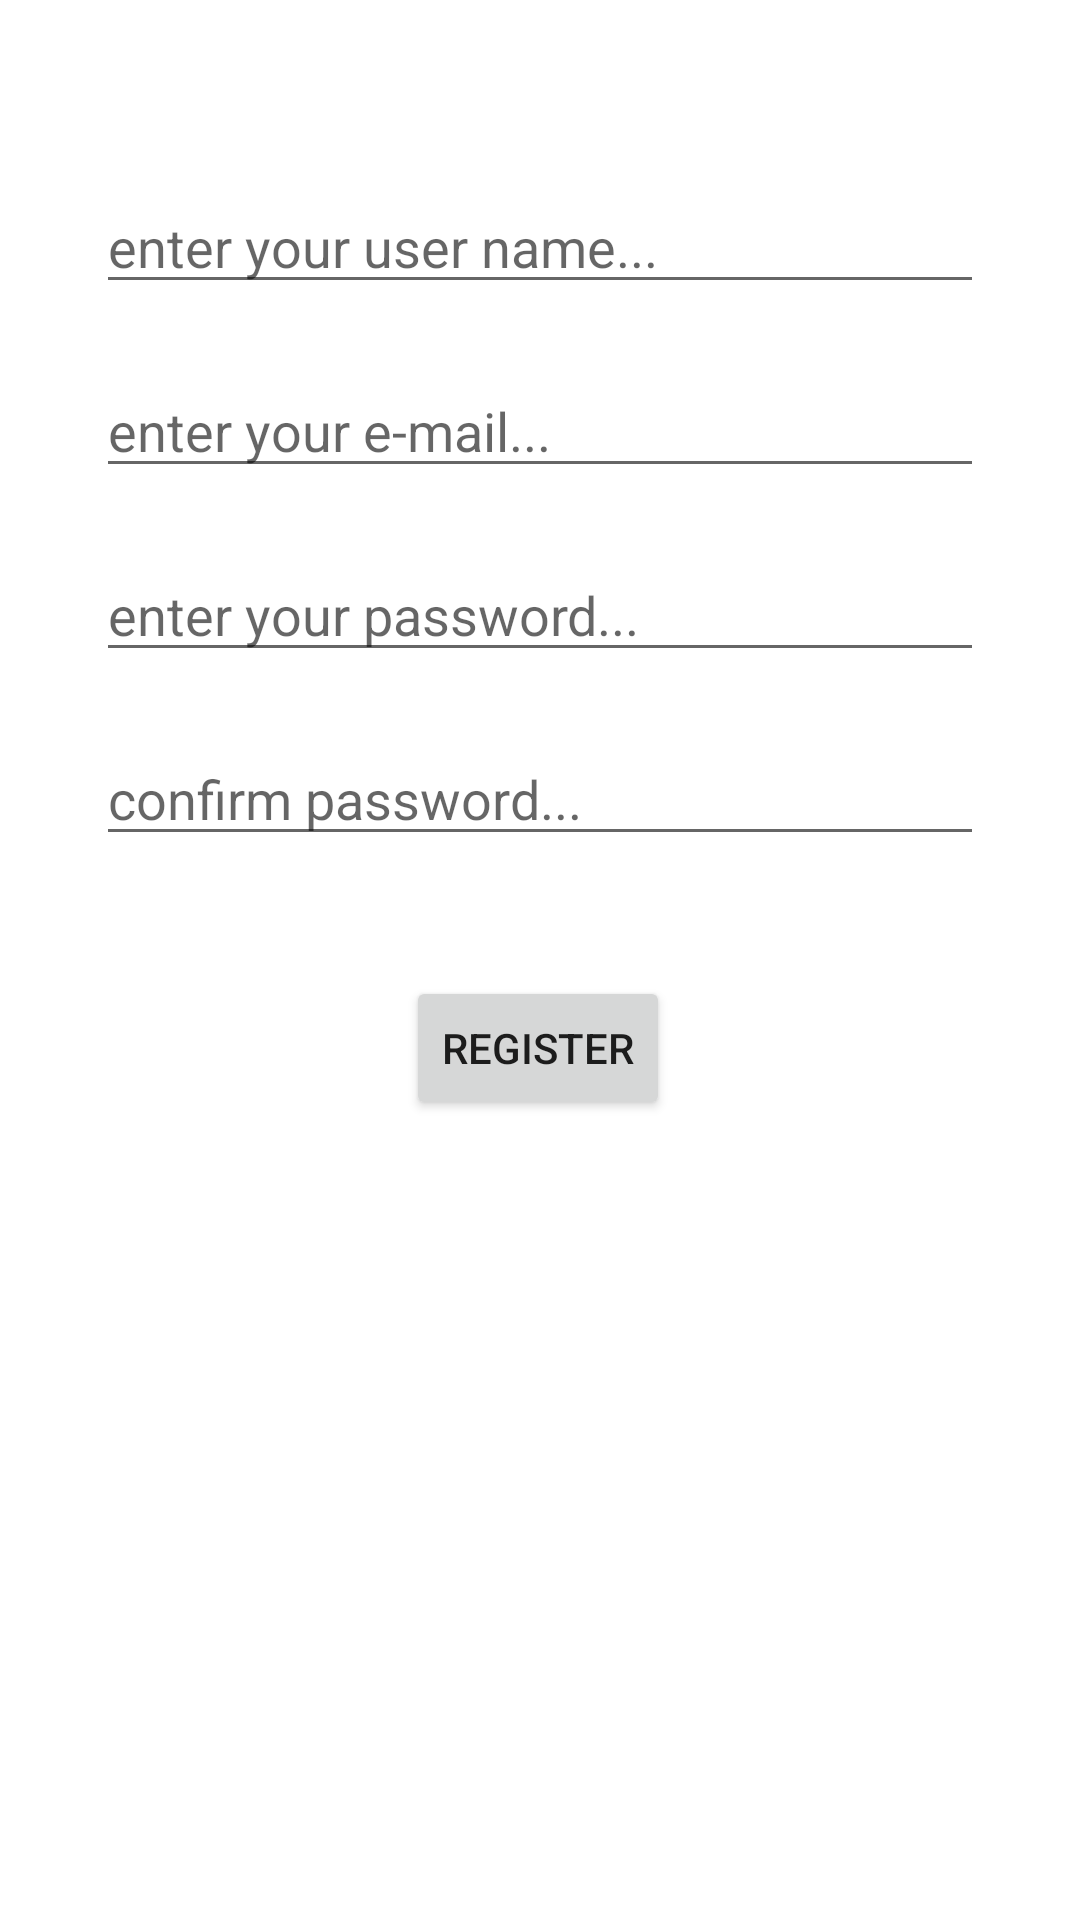

Layout XML and referenced resources for this Android screen:
<!-- AndroidManifest.xml: application theme Theme.OrthoDen -->
<!-- res/layout/activity_register.xml -->
<?xml version="1.0" encoding="utf-8"?>
<androidx.constraintlayout.widget.ConstraintLayout xmlns:android="http://schemas.android.com/apk/res/android"
    xmlns:app="http://schemas.android.com/apk/res-auto"
    xmlns:tools="http://schemas.android.com/tools"
    android:layout_width="match_parent"
    android:layout_height="match_parent"
    tools:context=".Login.RegisterActivity">

    <EditText
        android:id="@+id/et_RegisterUN"
        android:layout_width="0dp"
        android:layout_height="wrap_content"
        android:layout_marginStart="32dp"
        android:layout_marginTop="60dp"
        android:layout_marginEnd="32dp"
        android:ems="10"
        android:hint="enter your user name..."
        android:inputType="textPersonName"
        app:layout_constraintEnd_toEndOf="parent"
        app:layout_constraintHorizontal_bias="0.542"
        app:layout_constraintStart_toStartOf="parent"
        app:layout_constraintTop_toTopOf="parent" />

    <EditText
        android:id="@+id/et_Email"
        android:layout_width="0dp"
        android:layout_height="wrap_content"
        android:layout_marginStart="32dp"
        android:layout_marginTop="20dp"
        android:layout_marginEnd="32dp"
        android:ems="10"
        android:hint="enter your e-mail..."
        android:inputType="textEmailAddress"
        app:layout_constraintEnd_toEndOf="parent"
        app:layout_constraintHorizontal_bias="0.542"
        app:layout_constraintStart_toStartOf="parent"
        app:layout_constraintTop_toBottomOf="@+id/et_RegisterUN" />

    <EditText
        android:id="@+id/et_RegisterPass"
        android:layout_width="0dp"
        android:layout_height="wrap_content"
        android:layout_marginStart="32dp"
        android:layout_marginTop="20dp"
        android:layout_marginEnd="32dp"
        android:ems="10"
        android:hint="enter your password..."
        android:inputType="textPassword"
        app:layout_constraintEnd_toEndOf="parent"
        app:layout_constraintHorizontal_bias="0.542"
        app:layout_constraintStart_toStartOf="parent"
        app:layout_constraintTop_toBottomOf="@+id/et_Email" />

    <EditText
        android:id="@+id/et_Confirm"
        android:layout_width="0dp"
        android:layout_height="wrap_content"
        android:layout_marginStart="32dp"
        android:layout_marginTop="20dp"
        android:layout_marginEnd="32dp"
        android:ems="10"
        android:hint="confirm password..."
        android:inputType="textPassword"
        app:layout_constraintEnd_toEndOf="parent"
        app:layout_constraintHorizontal_bias="0.542"
        app:layout_constraintStart_toStartOf="parent"
        app:layout_constraintTop_toBottomOf="@+id/et_RegisterPass" />

    <Button
        android:id="@+id/btn_Register"
        android:layout_width="wrap_content"
        android:layout_height="wrap_content"
        android:layout_marginTop="40dp"
        android:text="Register"
        app:layout_constraintEnd_toEndOf="parent"
        app:layout_constraintHorizontal_bias="0.498"
        app:layout_constraintStart_toStartOf="parent"
        app:layout_constraintTop_toBottomOf="@+id/et_Confirm" />
</androidx.constraintlayout.widget.ConstraintLayout>
<!-- resources referenced by this layout -->
<resources>
  <style name="Theme.OrthoDen" parent="Theme.MaterialComponents.DayNight.DarkActionBar">
          
          <item name="colorPrimary">@color/purple_500</item>
          <item name="colorPrimaryVariant">@color/purple_700</item>
          <item name="colorOnPrimary">@color/white</item>
          
          <item name="colorSecondary">@color/teal_200</item>
          <item name="colorSecondaryVariant">@color/teal_700</item>
          <item name="colorOnSecondary">@color/black</item>
          
          <item name="android:statusBarColor" tools:targetApi="l">?attr/colorPrimaryVariant</item>
          
      </style>
  <!-- not gathered from this repository: default colours our renderer supplied (Android Studio template values) -->
  <color name="purple_500">#FF6200EE</color>
  <color name="purple_700">#FF3700B3</color>
  <color name="teal_200">#FF03DAC5</color>
  <color name="teal_700">#FF018786</color>
  <color name="black">#FF000000</color>
  <color name="white">#FFFFFFFF</color>
</resources>
